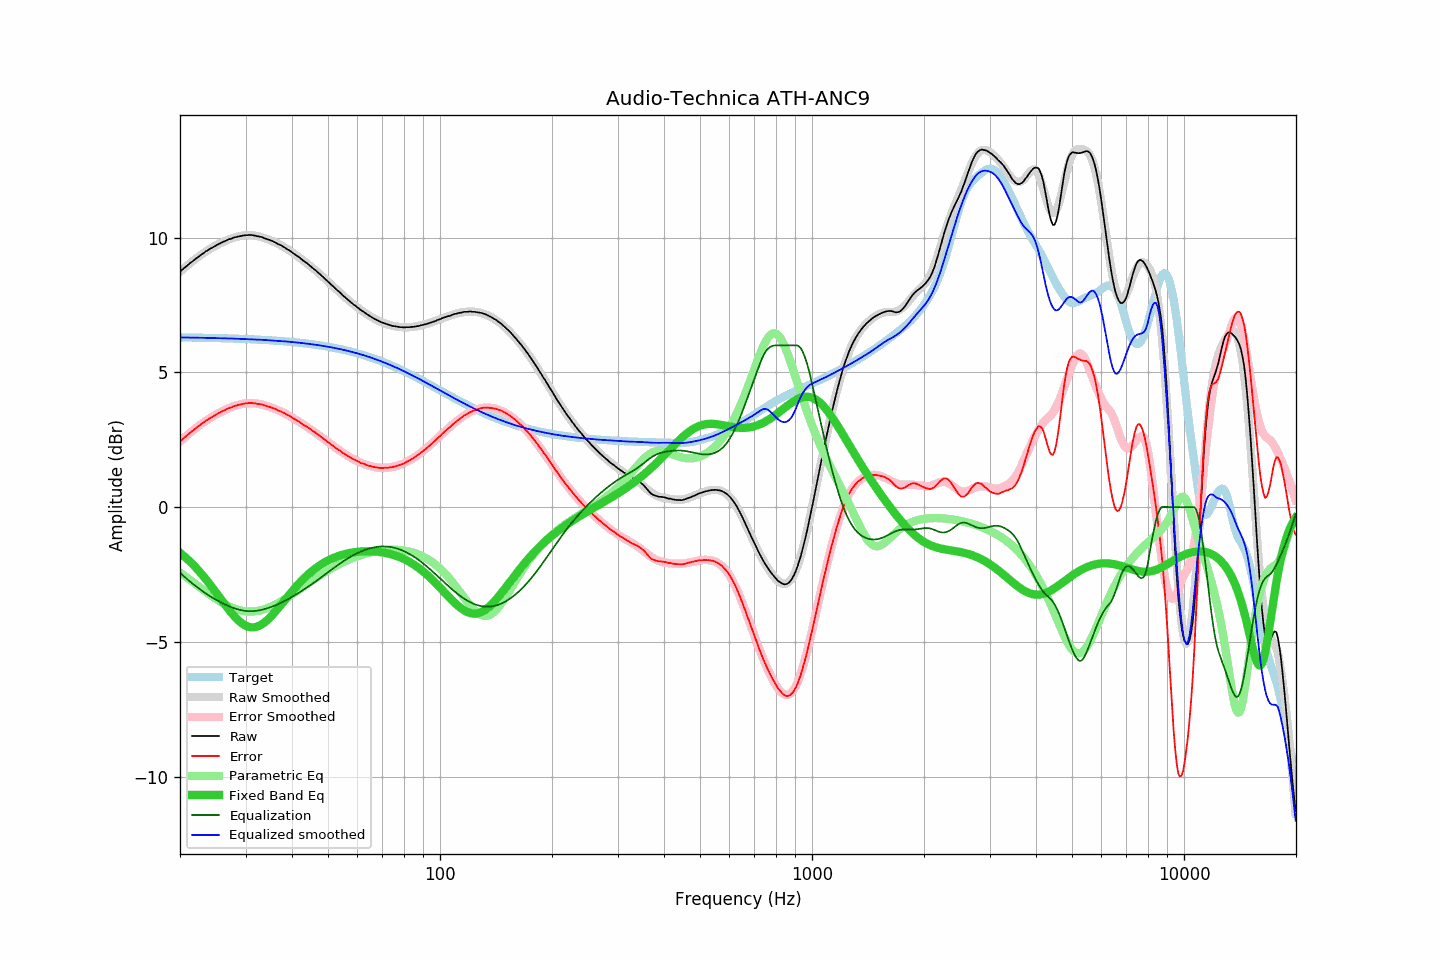

Source data for this figure (header and first rows):
frequency, raw, error, smoothed, error_smoothed, equalization, parametric_eq, equalized_raw, equalized_smoothed, target
20.00, 8.74, 2.44, 8.73, 2.43, -2.43, -1.69, 6.30, 6.30, 6.30
20.20, 8.79, 2.49, 8.78, 2.49, -2.49, -1.74, 6.30, 6.30, 6.30
20.40, 8.84, 2.54, 8.84, 2.54, -2.54, -1.79, 6.29, 6.29, 6.30
20.61, 8.89, 2.59, 8.89, 2.59, -2.59, -1.84, 6.29, 6.29, 6.29
20.81, 8.94, 2.64, 8.94, 2.65, -2.65, -1.89, 6.29, 6.29, 6.29
21.02, 8.99, 2.69, 8.99, 2.70, -2.70, -1.95, 6.29, 6.29, 6.29
21.23, 9.04, 2.74, 9.04, 2.75, -2.75, -2.01, 6.29, 6.29, 6.29
21.44, 9.09, 2.80, 9.09, 2.80, -2.80, -2.06, 6.29, 6.29, 6.29
21.66, 9.13, 2.84, 9.13, 2.84, -2.84, -2.12, 6.28, 6.29, 6.29
21.87, 9.18, 2.89, 9.18, 2.89, -2.89, -2.19, 6.29, 6.29, 6.29
22.09, 9.23, 2.94, 9.22, 2.94, -2.94, -2.25, 6.29, 6.29, 6.29
22.31, 9.27, 2.98, 9.27, 2.98, -2.98, -2.31, 6.28, 6.29, 6.29
22.54, 9.31, 3.02, 9.31, 3.03, -3.03, -2.38, 6.28, 6.28, 6.29
22.76, 9.36, 3.07, 9.36, 3.07, -3.07, -2.45, 6.29, 6.28, 6.28
22.99, 9.40, 3.11, 9.40, 3.11, -3.11, -2.52, 6.28, 6.28, 6.28
23.22, 9.44, 3.15, 9.44, 3.16, -3.16, -2.59, 6.28, 6.28, 6.28
23.45, 9.49, 3.21, 9.48, 3.20, -3.20, -2.66, 6.29, 6.28, 6.28
23.69, 9.52, 3.24, 9.52, 3.24, -3.24, -2.74, 6.28, 6.28, 6.28
23.92, 9.56, 3.28, 9.55, 3.28, -3.28, -2.82, 6.28, 6.28, 6.28
24.16, 9.60, 3.32, 9.59, 3.31, -3.31, -2.89, 6.28, 6.28, 6.28
24.40, 9.62, 3.34, 9.63, 3.35, -3.35, -2.97, 6.27, 6.27, 6.28
24.65, 9.66, 3.38, 9.66, 3.39, -3.39, -3.05, 6.27, 6.27, 6.27
24.89, 9.69, 3.41, 9.69, 3.42, -3.42, -3.13, 6.27, 6.27, 6.27
25.14, 9.73, 3.46, 9.73, 3.46, -3.46, -3.21, 6.27, 6.27, 6.27
25.39, 9.76, 3.49, 9.76, 3.49, -3.49, -3.29, 6.27, 6.27, 6.27
25.65, 9.79, 3.52, 9.79, 3.52, -3.52, -3.37, 6.27, 6.27, 6.27
25.91, 9.82, 3.55, 9.82, 3.55, -3.55, -3.45, 6.27, 6.27, 6.27
26.16, 9.85, 3.58, 9.84, 3.58, -3.58, -3.54, 6.27, 6.26, 6.26
26.43, 9.87, 3.60, 9.87, 3.61, -3.61, -3.62, 6.26, 6.26, 6.26
26.69, 9.90, 3.64, 9.90, 3.64, -3.64, -3.69, 6.26, 6.26, 6.26
26.96, 9.93, 3.67, 9.92, 3.66, -3.66, -3.77, 6.26, 6.26, 6.26
27.23, 9.95, 3.69, 9.94, 3.69, -3.69, -3.85, 6.26, 6.26, 6.26
27.50, 9.96, 3.70, 9.96, 3.71, -3.71, -3.92, 6.25, 6.26, 6.26
27.77, 9.99, 3.73, 9.98, 3.73, -3.73, -3.99, 6.26, 6.25, 6.25
28.05, 10.01, 3.75, 10.00, 3.75, -3.75, -4.06, 6.25, 6.25, 6.25
28.33, 10.02, 3.77, 10.02, 3.77, -3.77, -4.12, 6.25, 6.25, 6.25
28.62, 10.04, 3.79, 10.04, 3.79, -3.79, -4.18, 6.25, 6.25, 6.25
28.90, 10.05, 3.80, 10.05, 3.81, -3.81, -4.23, 6.24, 6.25, 6.25
29.19, 10.06, 3.81, 10.06, 3.82, -3.82, -4.28, 6.24, 6.24, 6.24
29.48, 10.08, 3.84, 10.07, 3.83, -3.83, -4.33, 6.25, 6.24, 6.24
29.78, 10.08, 3.84, 10.08, 3.84, -3.84, -4.36, 6.24, 6.24, 6.24
30.08, 10.09, 3.85, 10.08, 3.85, -3.85, -4.40, 6.24, 6.24, 6.24
30.38, 10.09, 3.85, 10.09, 3.85, -3.85, -4.42, 6.23, 6.23, 6.23
30.68, 10.10, 3.87, 10.09, 3.86, -3.86, -4.44, 6.24, 6.23, 6.23
30.99, 10.10, 3.87, 10.09, 3.86, -3.86, -4.45, 6.24, 6.23, 6.23
31.30, 10.09, 3.86, 10.08, 3.86, -3.86, -4.46, 6.23, 6.23, 6.23
31.61, 10.08, 3.85, 10.08, 3.85, -3.85, -4.45, 6.22, 6.22, 6.22
31.93, 10.07, 3.85, 10.07, 3.85, -3.85, -4.44, 6.22, 6.22, 6.22
32.24, 10.05, 3.83, 10.06, 3.84, -3.84, -4.43, 6.21, 6.22, 6.22
32.57, 10.05, 3.83, 10.04, 3.83, -3.83, -4.40, 6.22, 6.21, 6.21
32.89, 10.03, 3.82, 10.03, 3.82, -3.82, -4.38, 6.21, 6.21, 6.21
33.22, 10.02, 3.81, 10.01, 3.80, -3.80, -4.34, 6.21, 6.21, 6.21
33.55, 9.99, 3.78, 9.99, 3.79, -3.79, -4.30, 6.20, 6.20, 6.20
33.89, 9.97, 3.77, 9.97, 3.77, -3.77, -4.25, 6.19, 6.20, 6.20
34.23, 9.95, 3.75, 9.95, 3.75, -3.75, -4.20, 6.19, 6.20, 6.20
34.57, 9.93, 3.73, 9.93, 3.73, -3.73, -4.15, 6.19, 6.19, 6.19
34.92, 9.91, 3.72, 9.90, 3.71, -3.71, -4.09, 6.19, 6.19, 6.19
35.27, 9.88, 3.69, 9.88, 3.69, -3.69, -4.03, 6.18, 6.19, 6.19
35.62, 9.86, 3.67, 9.85, 3.67, -3.67, -3.96, 6.19, 6.18, 6.18
35.97, 9.83, 3.65, 9.83, 3.65, -3.65, -3.89, 6.18, 6.18, 6.18
... 635 more rows
